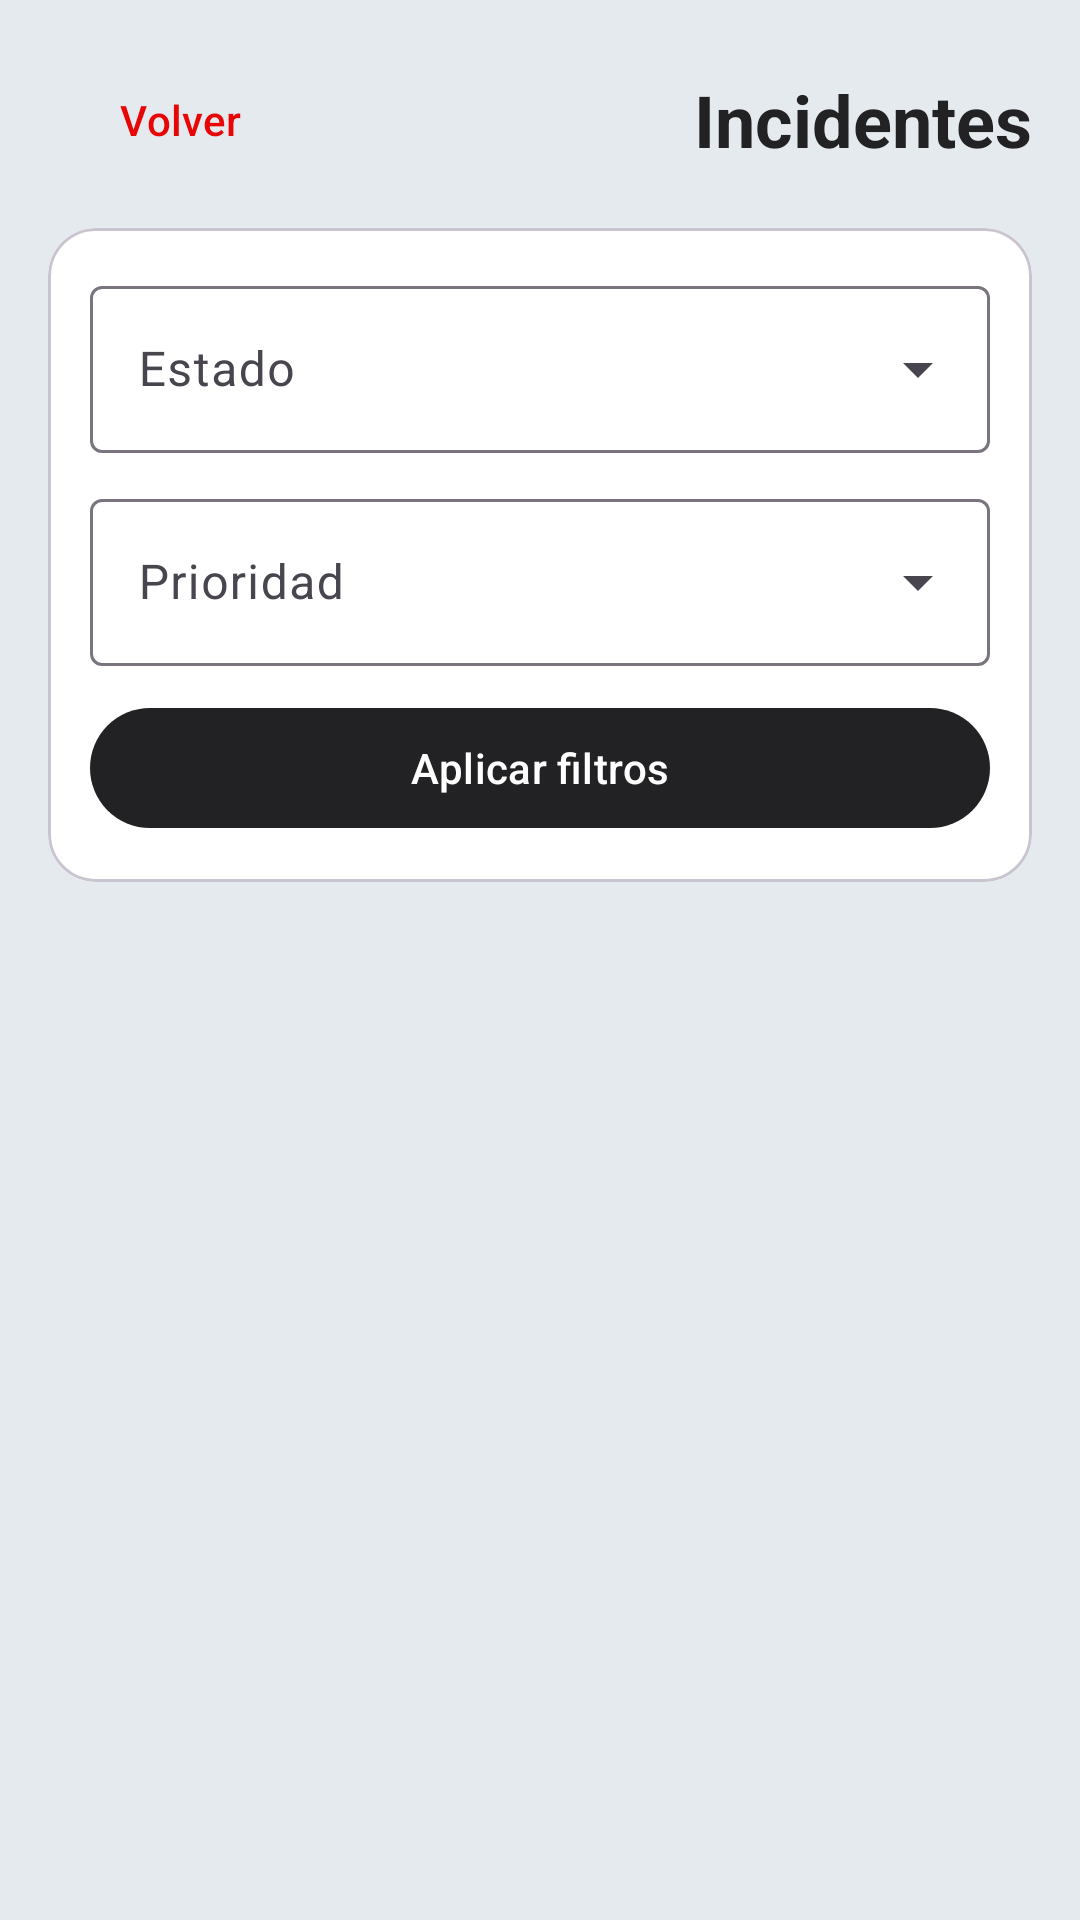

Here is an Android app screen rendered from its layout file. Give the layout XML and the strings, colors and styles it references.
<!-- AndroidManifest.xml: application theme Theme.IncidentApp -->
<!-- res/layout/fragment_lista_incidentes.xml -->
<?xml version="1.0" encoding="utf-8"?>
<LinearLayout
    xmlns:android="http://schemas.android.com/apk/res/android"
    xmlns:app="http://schemas.android.com/apk/res-auto"
    xmlns:tools="http://schemas.android.com/tools"
    android:layout_width="match_parent"
    android:layout_height="match_parent"
    android:background="@color/incidentapp_light"
    android:orientation="vertical"
    android:padding="16dp"
    tools:context=".ui.incidentes.ListaIncidentesFragment">

    <LinearLayout
        android:layout_width="match_parent"
        android:layout_height="wrap_content"
        android:gravity="center_vertical"
        android:orientation="horizontal">

        <com.google.android.material.button.MaterialButton
            android:id="@+id/btnVolver"
            style="@style/Widget.Material3.Button.TextButton"
            android:layout_width="wrap_content"
            android:layout_height="wrap_content"
            android:text="Volver"
            android:textAllCaps="false"
            android:textColor="@color/incidentapp_red" />

        <TextView
            android:layout_width="0dp"
            android:layout_height="wrap_content"
            android:layout_weight="1"
            android:gravity="end"
            android:text="Incidentes"
            android:textColor="@color/incidentapp_dark"
            android:textSize="24sp"
            android:textStyle="bold" />
    </LinearLayout>

    <com.google.android.material.card.MaterialCardView
        android:layout_width="match_parent"
        android:layout_height="wrap_content"
        android:layout_marginTop="12dp"
        app:cardBackgroundColor="@color/white"
        app:cardCornerRadius="16dp">

        <LinearLayout
            android:layout_width="match_parent"
            android:layout_height="wrap_content"
            android:orientation="vertical"
            android:padding="14dp">

            <com.google.android.material.textfield.TextInputLayout
                style="@style/Widget.Material3.TextInputLayout.OutlinedBox.ExposedDropdownMenu"
                android:layout_width="match_parent"
                android:layout_height="wrap_content"
                android:hint="Estado">

                <AutoCompleteTextView
                    android:id="@+id/actEstado"
                    android:layout_width="match_parent"
                    android:layout_height="wrap_content"
                    android:inputType="none" />
            </com.google.android.material.textfield.TextInputLayout>

            <com.google.android.material.textfield.TextInputLayout
                style="@style/Widget.Material3.TextInputLayout.OutlinedBox.ExposedDropdownMenu"
                android:layout_width="match_parent"
                android:layout_height="wrap_content"
                android:layout_marginTop="10dp"
                android:hint="Prioridad">

                <AutoCompleteTextView
                    android:id="@+id/actPrioridad"
                    android:layout_width="match_parent"
                    android:layout_height="wrap_content"
                    android:inputType="none" />
            </com.google.android.material.textfield.TextInputLayout>

            <com.google.android.material.button.MaterialButton
                android:id="@+id/btnAplicarFiltros"
                android:layout_width="match_parent"
                android:layout_height="48dp"
                android:layout_marginTop="10dp"
                android:text="Aplicar filtros"
                android:textAllCaps="false"
                app:backgroundTint="@color/incidentapp_dark" />
        </LinearLayout>
    </com.google.android.material.card.MaterialCardView>

    <com.google.android.material.progressindicator.LinearProgressIndicator
        android:id="@+id/progressLista"
        android:layout_width="match_parent"
        android:layout_height="wrap_content"
        android:layout_marginTop="12dp"
        android:visibility="gone"
        app:indicatorColor="@color/incidentapp_red"
        tools:visibility="visible" />

    <LinearLayout
        android:id="@+id/layoutVacio"
        android:layout_width="match_parent"
        android:layout_height="0dp"
        android:layout_weight="1"
        android:gravity="center"
        android:orientation="vertical"
        android:visibility="gone"
        tools:visibility="visible">

        <TextView
            android:layout_width="wrap_content"
            android:layout_height="wrap_content"
            android:text="No hay incidentes para mostrar"
            android:textColor="@color/text_secondary"
            android:textSize="16sp" />

        <com.google.android.material.button.MaterialButton
            android:id="@+id/btnReintentar"
            style="@style/Widget.Material3.Button.TextButton"
            android:layout_width="wrap_content"
            android:layout_height="wrap_content"
            android:layout_marginTop="8dp"
            android:text="Reintentar"
            android:textAllCaps="false"
            android:textColor="@color/incidentapp_red" />
    </LinearLayout>

    <androidx.recyclerview.widget.RecyclerView
        android:id="@+id/recyclerIncidentes"
        android:layout_width="match_parent"
        android:layout_height="0dp"
        android:layout_marginTop="12dp"
        android:layout_weight="1"
        android:clipToPadding="false"
        android:paddingBottom="16dp"
        tools:listitem="@layout/item_incidente" />
</LinearLayout>
<!-- res/layout/item_incidente.xml (included above) -->
<?xml version="1.0" encoding="utf-8"?>
<com.google.android.material.card.MaterialCardView
    xmlns:android="http://schemas.android.com/apk/res/android"
    xmlns:app="http://schemas.android.com/apk/res-auto"
    android:layout_width="match_parent"
    android:layout_height="wrap_content"
    android:layout_marginBottom="10dp"
    app:cardBackgroundColor="@color/white"
    app:cardCornerRadius="16dp"
    app:cardElevation="1dp"
    app:strokeColor="#D7DCE0"
    app:strokeWidth="1dp">

    <LinearLayout
        android:layout_width="match_parent"
        android:layout_height="wrap_content"
        android:orientation="vertical"
        android:padding="16dp">

        <LinearLayout
            android:layout_width="match_parent"
            android:layout_height="wrap_content"
            android:gravity="center_vertical"
            android:orientation="horizontal">

            <TextView
                android:id="@+id/tvTicket"
                android:layout_width="0dp"
                android:layout_height="wrap_content"
                android:layout_weight="1"
                android:text="Incidente #1"
                android:textColor="@color/text_secondary"
                android:textSize="12sp" />

            <TextView
                android:id="@+id/tvPrioridad"
                android:layout_width="wrap_content"
                android:layout_height="wrap_content"
                android:text="Alta"
                android:textStyle="bold" />
        </LinearLayout>

        <TextView
            android:id="@+id/tvTitulo"
            android:layout_width="match_parent"
            android:layout_height="wrap_content"
            android:layout_marginTop="6dp"
            android:text="Título del incidente"
            android:textColor="@color/incidentapp_dark"
            android:textSize="18sp"
            android:textStyle="bold" />

        <TextView
            android:id="@+id/tvEstado"
            android:layout_width="wrap_content"
            android:layout_height="wrap_content"
            android:layout_marginTop="8dp"
            android:background="@drawable/bg_status"
            android:paddingStart="10dp"
            android:paddingTop="5dp"
            android:paddingEnd="10dp"
            android:paddingBottom="5dp"
            android:text="Abierto"
            android:textColor="@color/incidentapp_dark"
            android:textStyle="bold" />

        <TextView
            android:id="@+id/tvSla"
            android:layout_width="match_parent"
            android:layout_height="wrap_content"
            android:layout_marginTop="10dp"
            android:text="SLA restante · 00:00:00"
            android:textStyle="bold" />

        <TextView
            android:id="@+id/tvTecnico"
            android:layout_width="match_parent"
            android:layout_height="wrap_content"
            android:layout_marginTop="10dp"
            android:text="Sin técnico asignado"
            android:textColor="@color/text_secondary" />

        <TextView
            android:id="@+id/tvFecha"
            android:layout_width="match_parent"
            android:layout_height="wrap_content"
            android:layout_marginTop="4dp"
            android:text="Fecha"
            android:textColor="@color/text_secondary"
            android:textSize="12sp" />
    </LinearLayout>
</com.google.android.material.card.MaterialCardView>
<!-- resources referenced by this layout -->
<resources>
  <color name="incidentapp_dark">#222224</color>
  <color name="incidentapp_light">#E5EAEE</color>
  <color name="incidentapp_red">#E70505</color>
  <color name="text_secondary">#62666A</color>
  <color name="white">#FFFFFF</color>
  <style name="Theme.IncidentApp" parent="Base.Theme.IncidentApp" />
  <style name="Base.Theme.IncidentApp" parent="Theme.Material3.Light.NoActionBar">
          <item name="colorPrimary">@color/incidentapp_red</item>
          <item name="colorOnPrimary">@color/white</item>
          <item name="colorSecondary">@color/incidentapp_dark</item>
          <item name="colorSurface">@color/white</item>
          <item name="colorOnSurface">@color/incidentapp_dark</item>
          <item name="android:windowLightStatusBar">true</item>
          <item name="android:statusBarColor">@color/incidentapp_light</item>
          <item name="android:navigationBarColor">@color/incidentapp_light</item>
      </style>
</resources>
